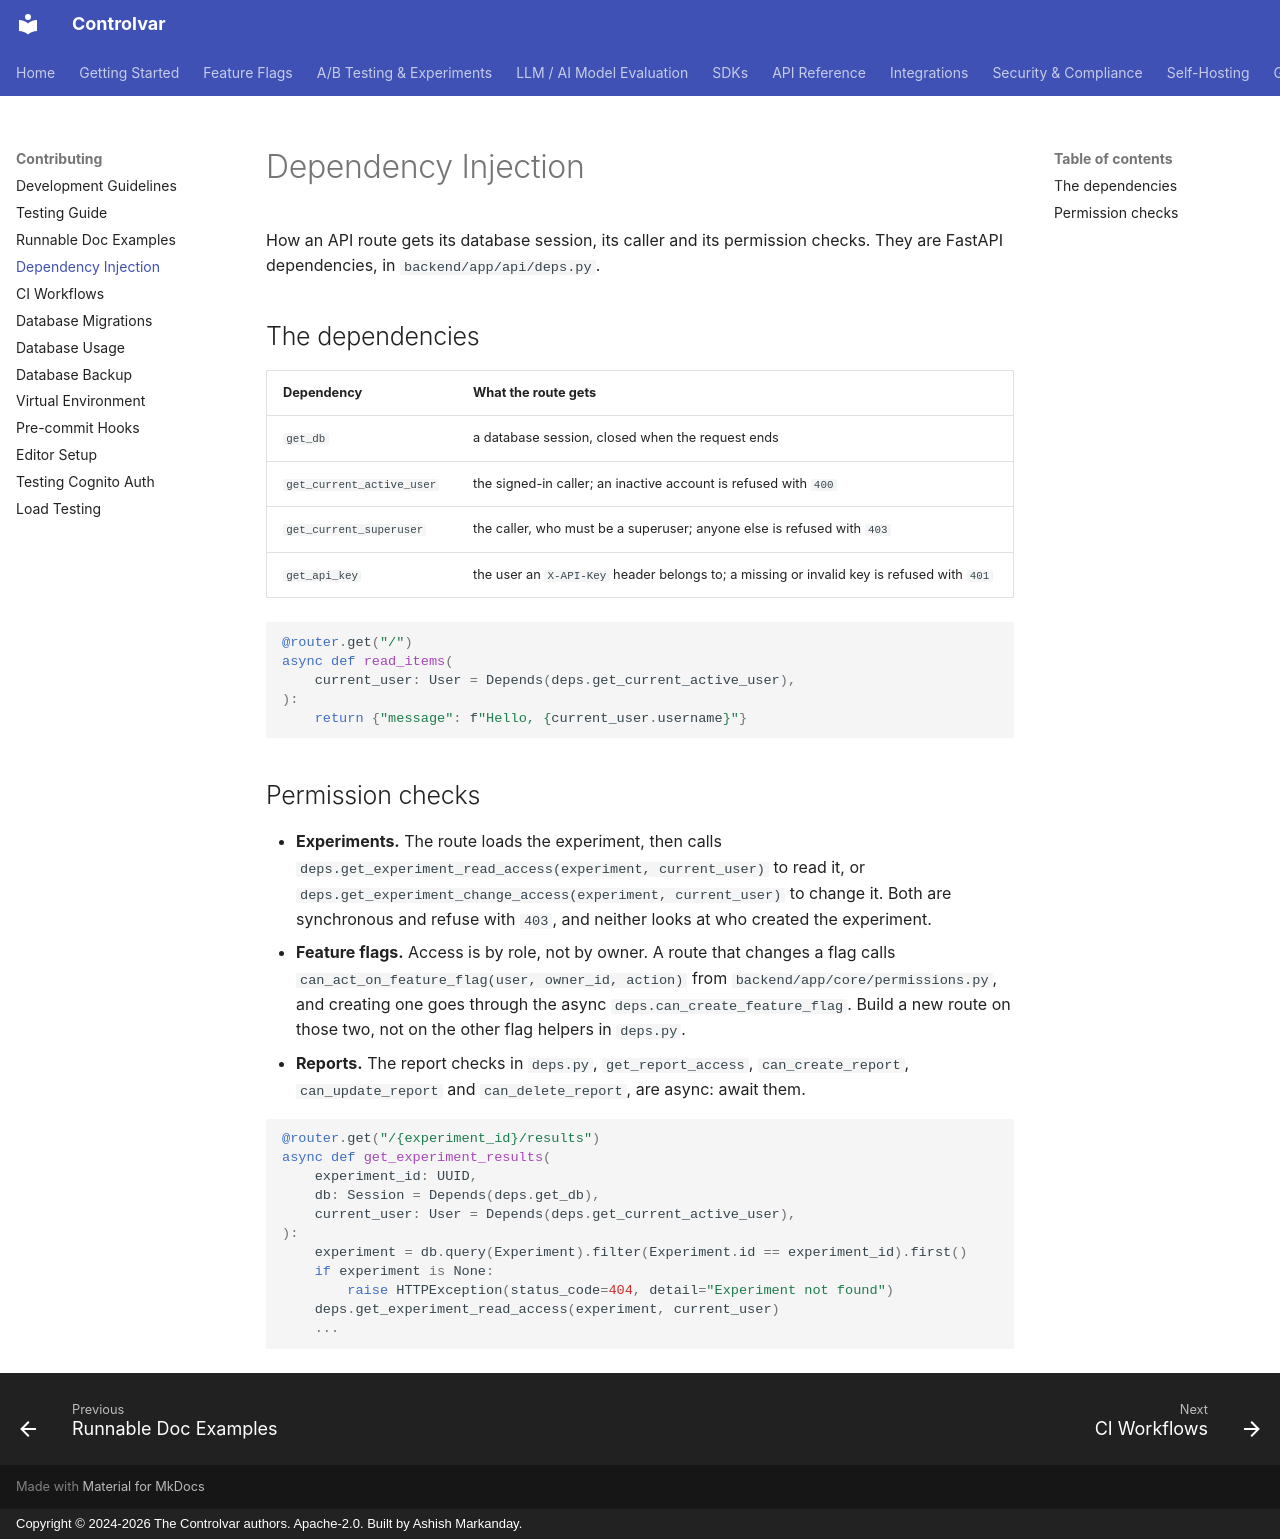

repository: Controlvar/controlvar · page: development/dependency-injection/index.html · generator: mkdocs · copyright: Copyright © 2024-2026 The Controlvar authors. Apache-2.0. Built by Ashish Markanday.

# Dependency Injection

How an API route gets its database session, its caller and its permission
checks. They are FastAPI dependencies, in `backend/app/api/deps.py`.

## The dependencies

| Dependency | What the route gets |
|---|---|
| `get_db` | a database session, closed when the request ends |
| `get_current_active_user` | the signed-in caller; an inactive account is refused with `400` |
| `get_current_superuser` | the caller, who must be a superuser; anyone else is refused with `403` |
| `get_api_key` | the user an `X-API-Key` header belongs to; a missing or invalid key is refused with `401` |

```python
@router.get("/")
async def read_items(
    current_user: User = Depends(deps.get_current_active_user),
):
    return {"message": f"Hello, {current_user.username}"}
```

## Permission checks

- **Experiments.** The route loads the experiment, then calls
  `deps.get_experiment_read_access(experiment, current_user)` to read it, or
  `deps.get_experiment_change_access(experiment, current_user)` to change it.
  Both are synchronous and refuse with `403`, and neither looks at who created the
  experiment.
- **Feature flags.** Access is by role, not by owner. A route that changes a flag
  calls `can_act_on_feature_flag(user, owner_id, action)` from
  `backend/app/core/permissions.py`, and creating one goes through the async
  `deps.can_create_feature_flag`. Build a new route on those two, not on the other
  flag helpers in `deps.py`.
- **Reports.** The report checks in `deps.py`, `get_report_access`,
  `can_create_report`, `can_update_report` and `can_delete_report`, are async:
  await them.

```python
@router.get("/{experiment_id}/results")
async def get_experiment_results(
    experiment_id: UUID,
    db: Session = Depends(deps.get_db),
    current_user: User = Depends(deps.get_current_active_user),
):
    experiment = db.query(Experiment).filter(Experiment.id == experiment_id).first()
    if experiment is None:
        raise HTTPException(status_code=404, detail="Experiment not found")
    deps.get_experiment_read_access(experiment, current_user)
    ...
```
